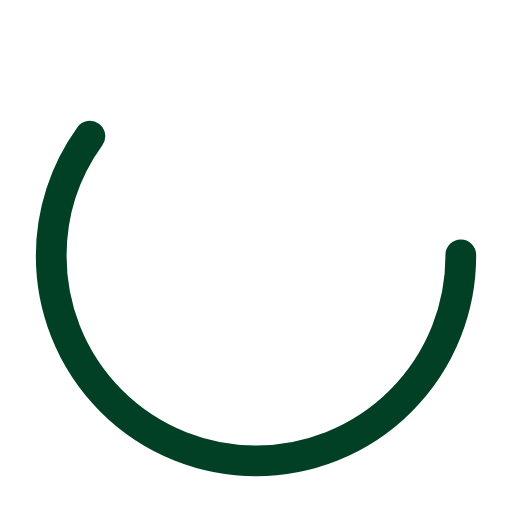
t = 0.00 s
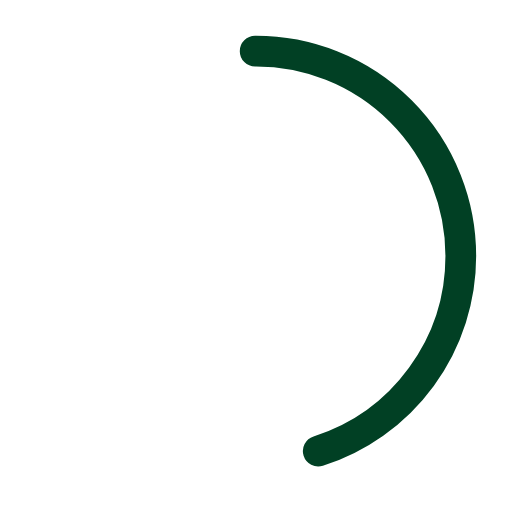
t = 0.25 s
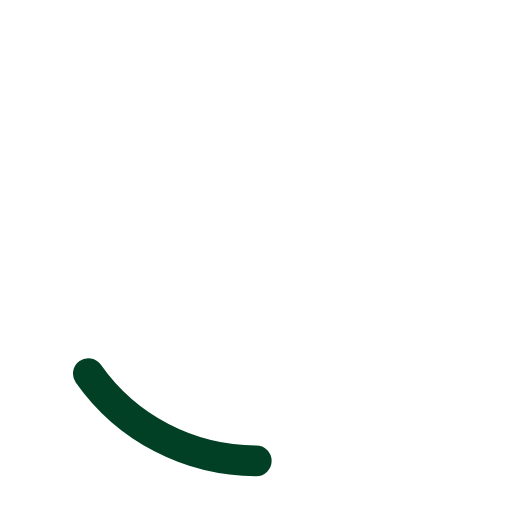
t = 0.75 s
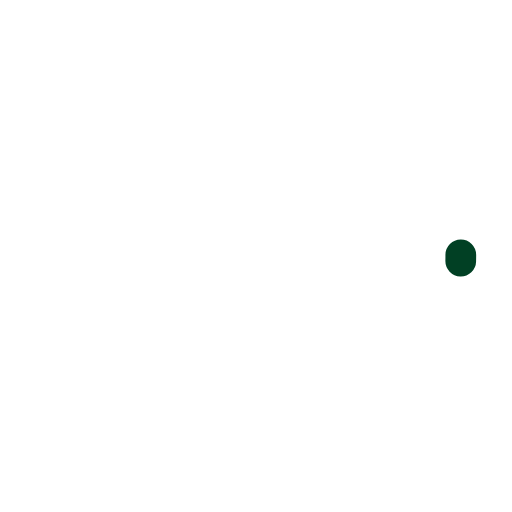
t = 1.00 s
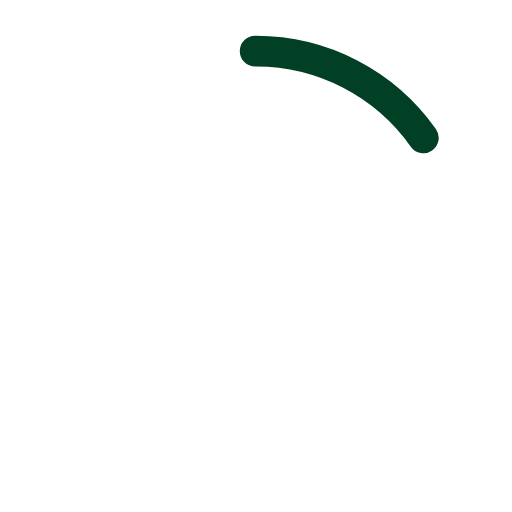
t = 1.25 s
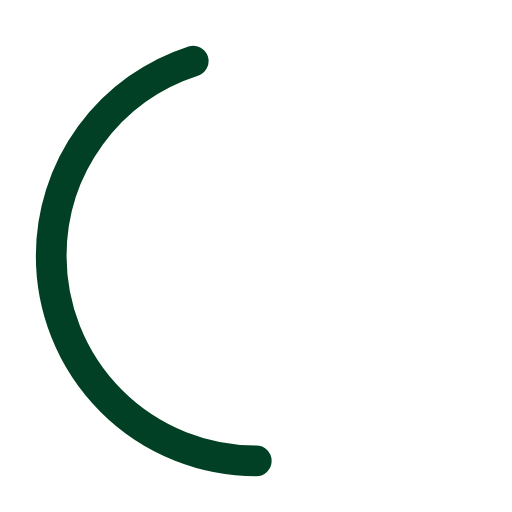
t = 1.75 s

The animated SVG that drew these frames (rendered in a browser with its animation timeline set to each time). Animation: 2 SMIL elements (animate=2); one cycle of 2.00 s, repeats indefinitely.

<?xml version="1.0" encoding="utf-8"?>
<svg width='90px' height='90px' xmlns="http://www.w3.org/2000/svg" viewBox="0 0 100 100" preserveAspectRatio="xMidYMid" class="uil-ring-alt">
  <rect x="0" y="0" width="100" height="100" fill="none" class="bk"></rect>
  <circle cx="50" cy="50" r="40" stroke="#ffffff" fill="none" stroke-width="10" stroke-linecap="round"></circle>
  <circle cx="50" cy="50" r="40" stroke="#014024" fill="none" stroke-width="6" stroke-linecap="round">
    <animate attributeName="stroke-dashoffset" dur="2s" repeatCount="indefinite" from="0" to="502"></animate>
    <animate attributeName="stroke-dasharray" dur="2s" repeatCount="indefinite" values="150.6 100.4;1 250;150.6 100.4"></animate>
  </circle>
</svg>
